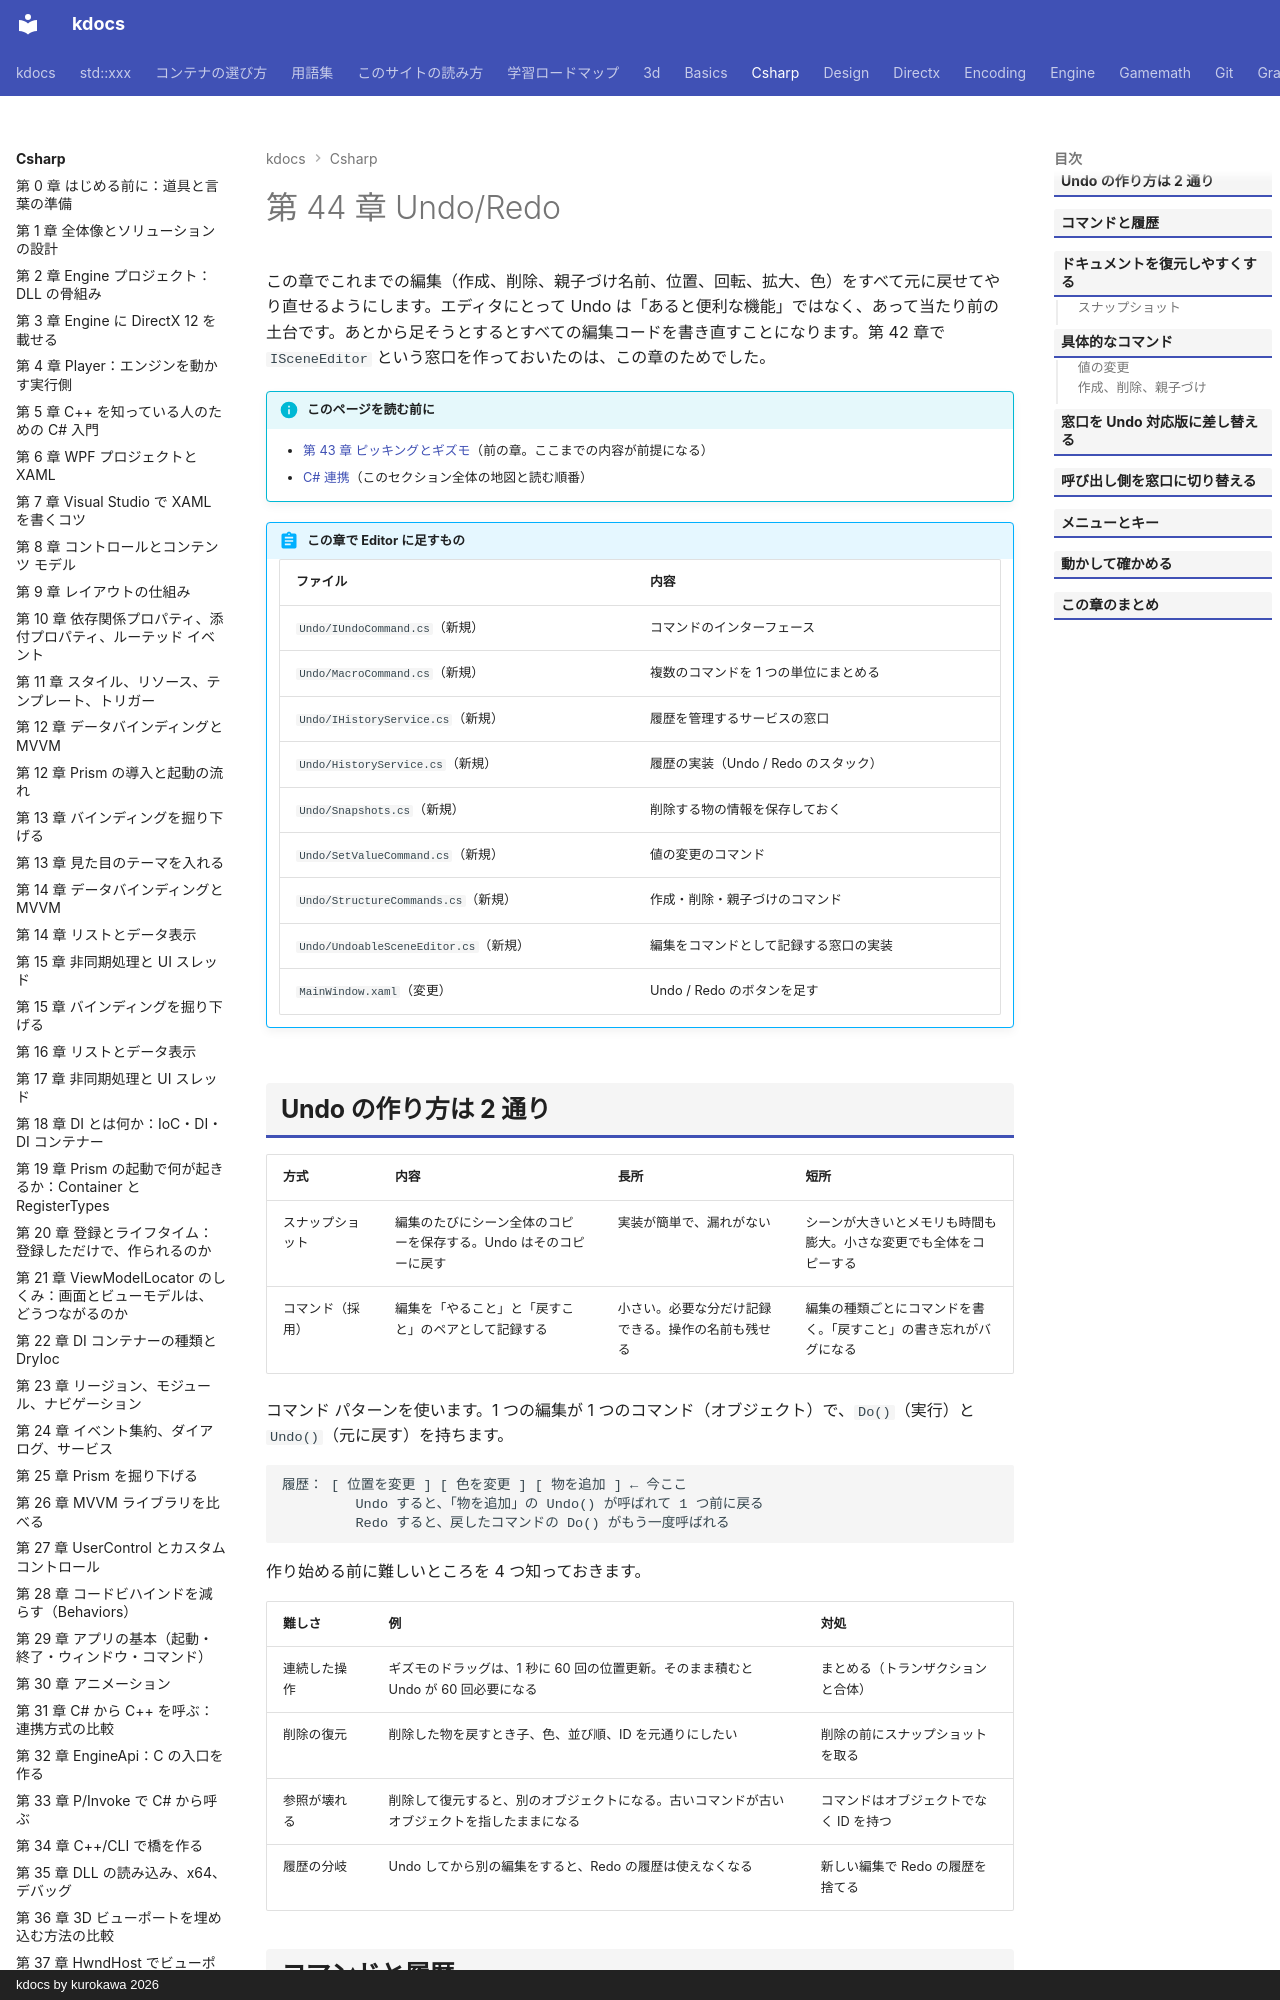

repository: qwzxdf/kdocs · page: csharp/44-undo-redo/index.html · generator: mkdocs · copyright: kdocs by kurokawa 2026

---
title: 第 44 章 Undo/Redo
tags:
  - C#連携
---

# 第 44 章 Undo/Redo

この章でこれまでの編集（作成、削除、親子づけ名前、位置、回転、拡大、色）をすべて元に戻せてやり直せるようにします。エディタにとって Undo は「あると便利な機能」ではなく、あって当たり前の土台です。あとから足そうとするとすべての編集コードを書き直すことになります。第 42 章で `ISceneEditor` という窓口を作っておいたのは、この章のためでした。

!!! info "このページを読む前に"
    - [第 43 章 ピッキングとギズモ](43-picking-gizmo.md)（前の章。ここまでの内容が前提になる）
    - [C# 連携](index.md)（このセクション全体の地図と読む順番）


!!! abstract "この章で Editor に足すもの"
    | ファイル | 内容 |
    | --- | --- |
    | `Undo/IUndoCommand.cs`（新規） | コマンドのインターフェース |
    | `Undo/MacroCommand.cs`（新規） | 複数のコマンドを 1 つの単位にまとめる |
    | `Undo/IHistoryService.cs`（新規） | 履歴を管理するサービスの窓口 |
    | `Undo/HistoryService.cs`（新規） | 履歴の実装（Undo / Redo のスタック） |
    | `Undo/Snapshots.cs`（新規） | 削除する物の情報を保存しておく |
    | `Undo/SetValueCommand.cs`（新規） | 値の変更のコマンド |
    | `Undo/StructureCommands.cs`（新規） | 作成・削除・親子づけのコマンド |
    | `Undo/UndoableSceneEditor.cs`（新規） | 編集をコマンドとして記録する窓口の実装 |
    | `MainWindow.xaml`（変更） | Undo / Redo のボタンを足す |


## Undo の作り方は 2 通り

| 方式 | 内容 | 長所 | 短所 |
| --- | --- | --- | --- |
| スナップショット | 編集のたびにシーン全体のコピーを保存する。Undo はそのコピーに戻す | 実装が簡単で、漏れがない | シーンが大きいとメモリも時間も膨大。小さな変更でも全体をコピーする |
| コマンド（採用） | 編集を「やること」と「戻すこと」のペアとして記録する | 小さい。必要な分だけ記録できる。操作の名前も残せる | 編集の種類ごとにコマンドを書く。「戻すこと」の書き忘れがバグになる |

コマンド パターンを使います。1 つの編集が 1 つのコマンド（オブジェクト）で、`Do()`（実行）と `Undo()`（元に戻す）を持ちます。

```text
履歴： [ 位置を変更 ] [ 色を変更 ] [ 物を追加 ] ← 今ここ
         Undo すると、「物を追加」の Undo() が呼ばれて 1 つ前に戻る
         Redo すると、戻したコマンドの Do() がもう一度呼ばれる
```

作り始める前に難しいところを 4 つ知っておきます。

| 難しさ | 例 | 対処 |
| --- | --- | --- |
| 連続した操作 | ギズモのドラッグは、1 秒に 60 回の位置更新。そのまま積むと Undo が 60 回必要になる | まとめる（トランザクションと合体） |
| 削除の復元 | 削除した物を戻すとき子、色、並び順、ID を元通りにしたい | 削除の前にスナップショットを取る |
| 参照が壊れる | 削除して復元すると、別のオブジェクトになる。古いコマンドが古いオブジェクトを指したままになる | コマンドはオブジェクトでなく ID を持つ |
| 履歴の分岐 | Undo してから別の編集をすると、Redo の履歴は使えなくなる | 新しい編集で Redo の履歴を捨てる |
